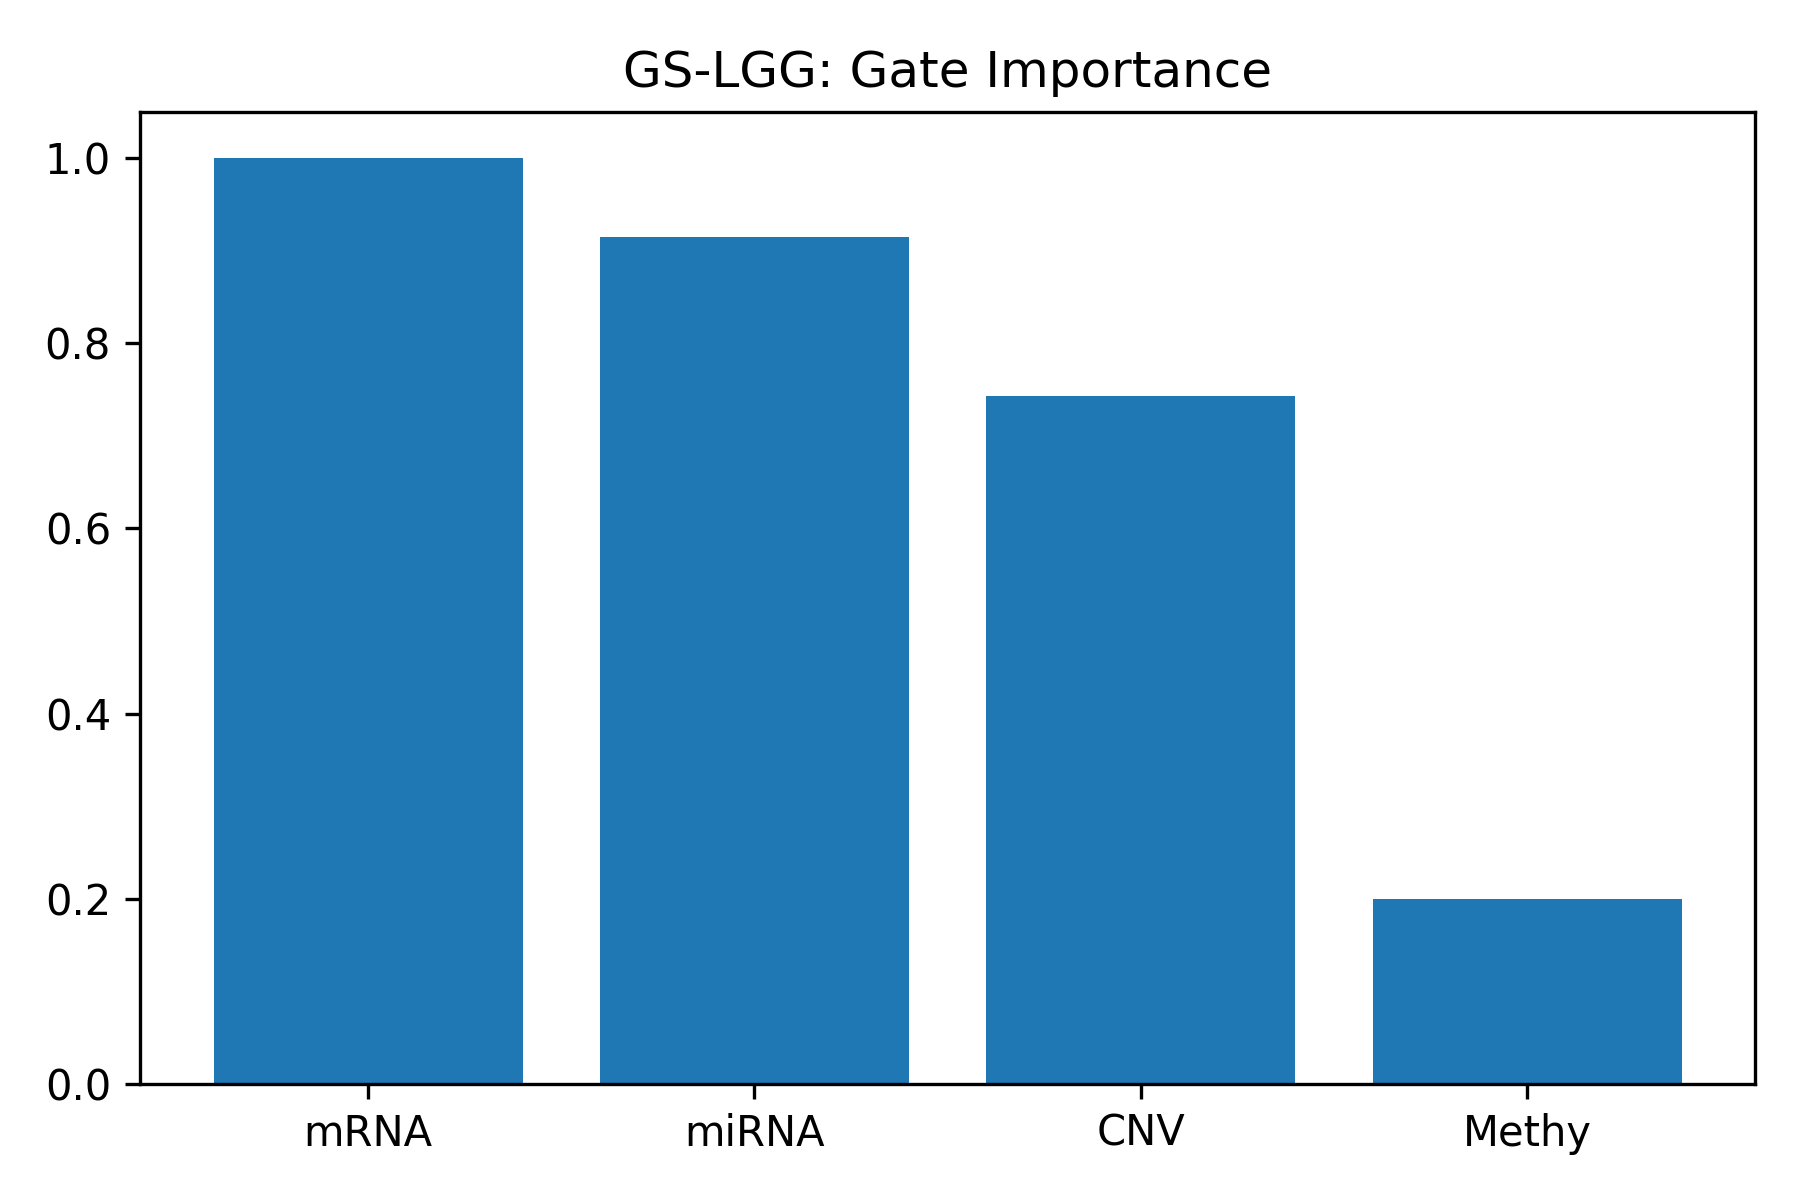

The table this chart was drawn from, first rows:
Omics, Mean_Gate
mRNA, 1
miRNA, 0.9148
CNV, 0.7431
Methy, 0.2002
